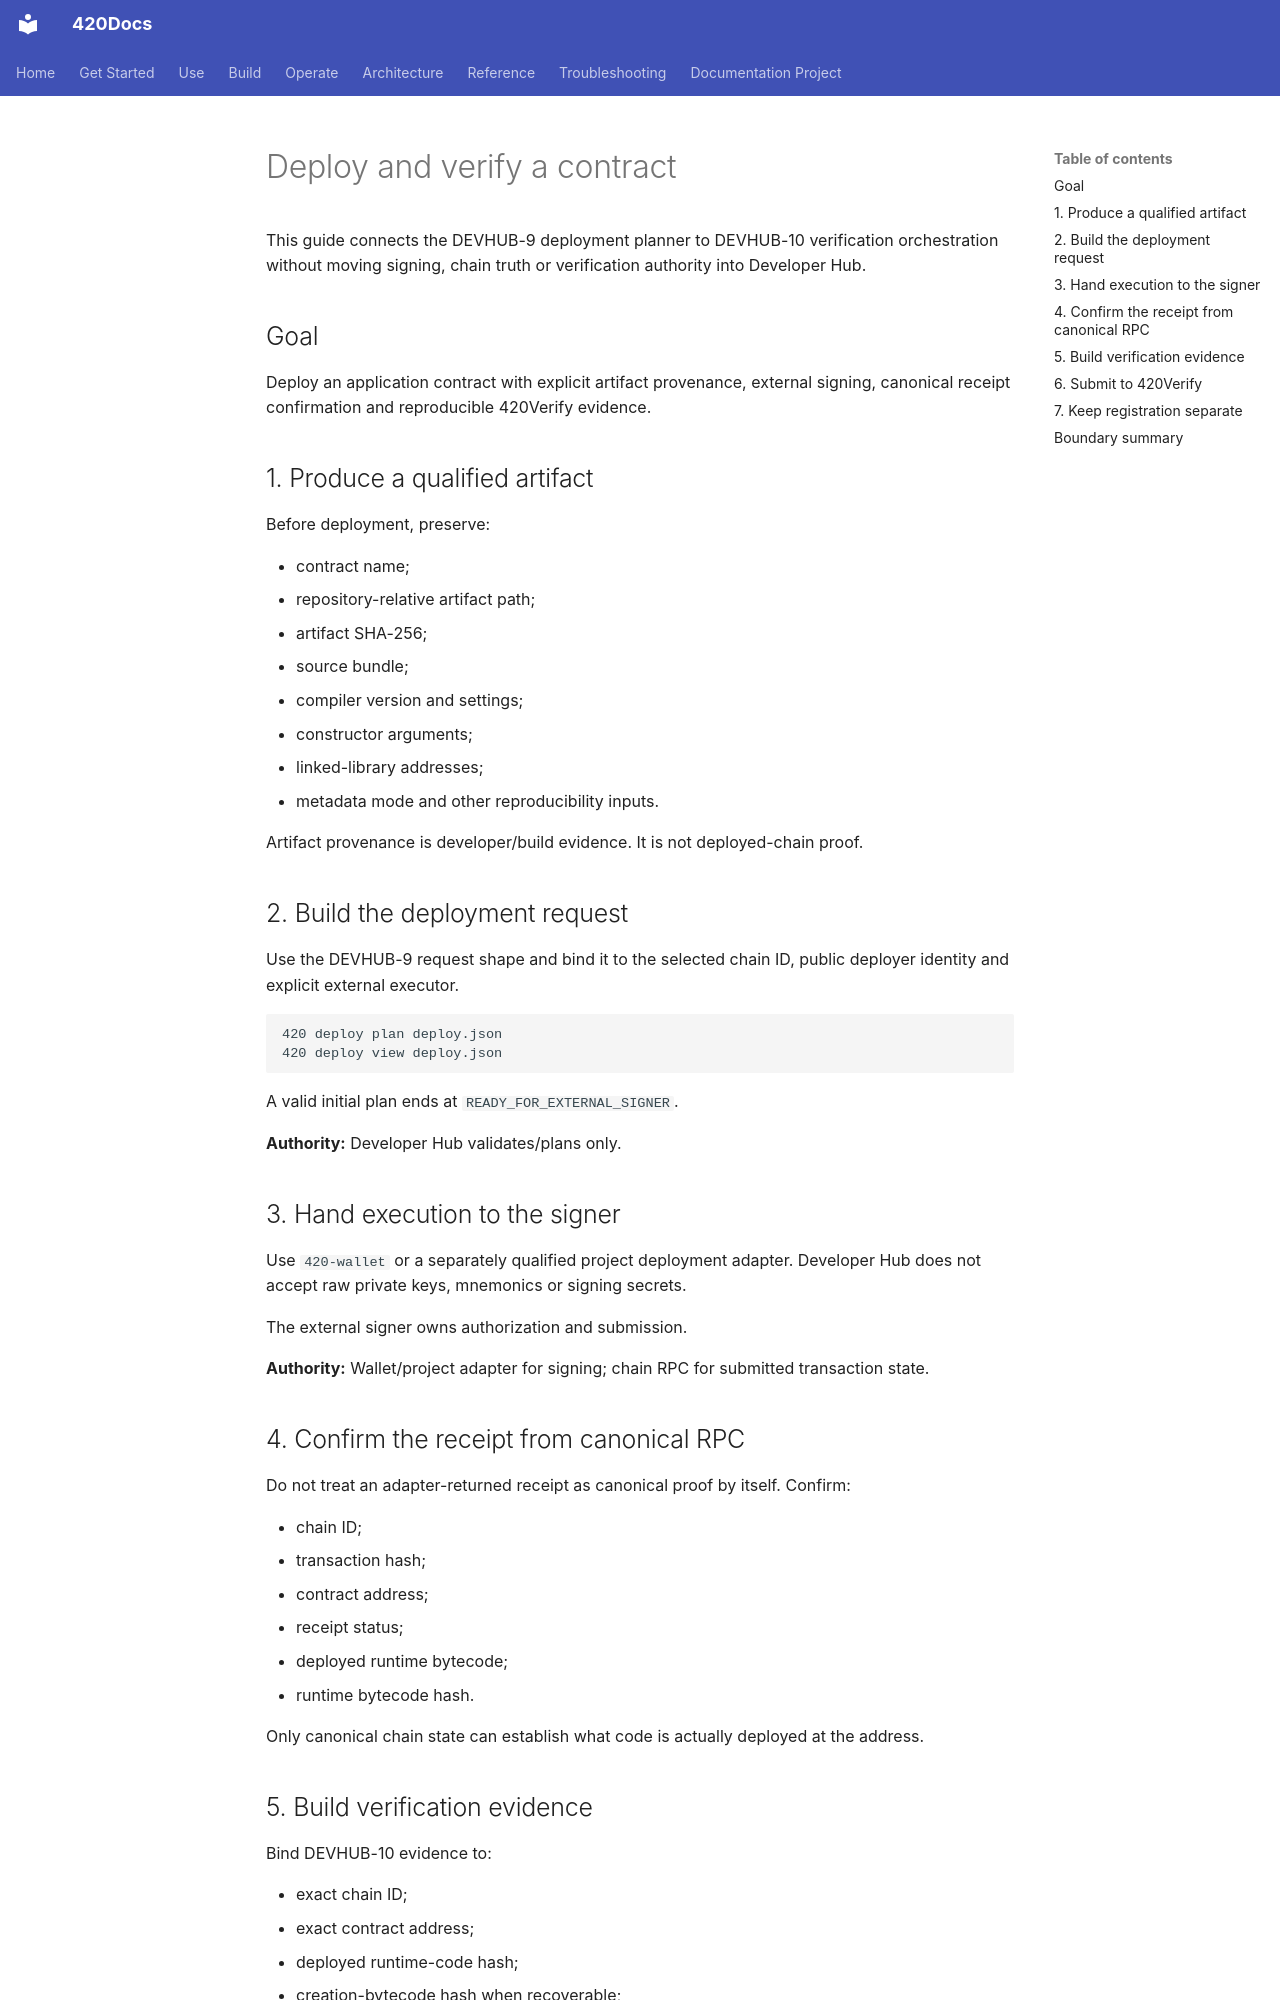

repository: abvhiael/420-integrated-v0.1 · page: developer-hub/guides/deploy-and-verify/index.html · generator: mkdocs

# Deploy and verify a contract

This guide connects the DEVHUB-9 deployment planner to DEVHUB-10 verification orchestration without moving signing, chain truth or verification authority into Developer Hub.

## Goal

Deploy an application contract with explicit artifact provenance, external signing, canonical receipt confirmation and reproducible 420Verify evidence.

## 1. Produce a qualified artifact

Before deployment, preserve:

- contract name;
- repository-relative artifact path;
- artifact SHA-256;
- source bundle;
- compiler version and settings;
- constructor arguments;
- linked-library addresses;
- metadata mode and other reproducibility inputs.

Artifact provenance is developer/build evidence. It is not deployed-chain proof.

## 2. Build the deployment request

Use the DEVHUB-9 request shape and bind it to the selected chain ID, public deployer identity and explicit external executor.

```text
420 deploy plan deploy.json
420 deploy view deploy.json
```

A valid initial plan ends at `READY_FOR_EXTERNAL_SIGNER`.

**Authority:** Developer Hub validates/plans only.

## 3. Hand execution to the signer

Use `420-wallet` or a separately qualified project deployment adapter. Developer Hub does not accept raw private keys, mnemonics or signing secrets.

The external signer owns authorization and submission.

**Authority:** Wallet/project adapter for signing; chain RPC for submitted transaction state.

## 4. Confirm the receipt from canonical RPC

Do not treat an adapter-returned receipt as canonical proof by itself. Confirm:

- chain ID;
- transaction hash;
- contract address;
- receipt status;
- deployed runtime bytecode;
- runtime bytecode hash.

Only canonical chain state can establish what code is actually deployed at the address.
